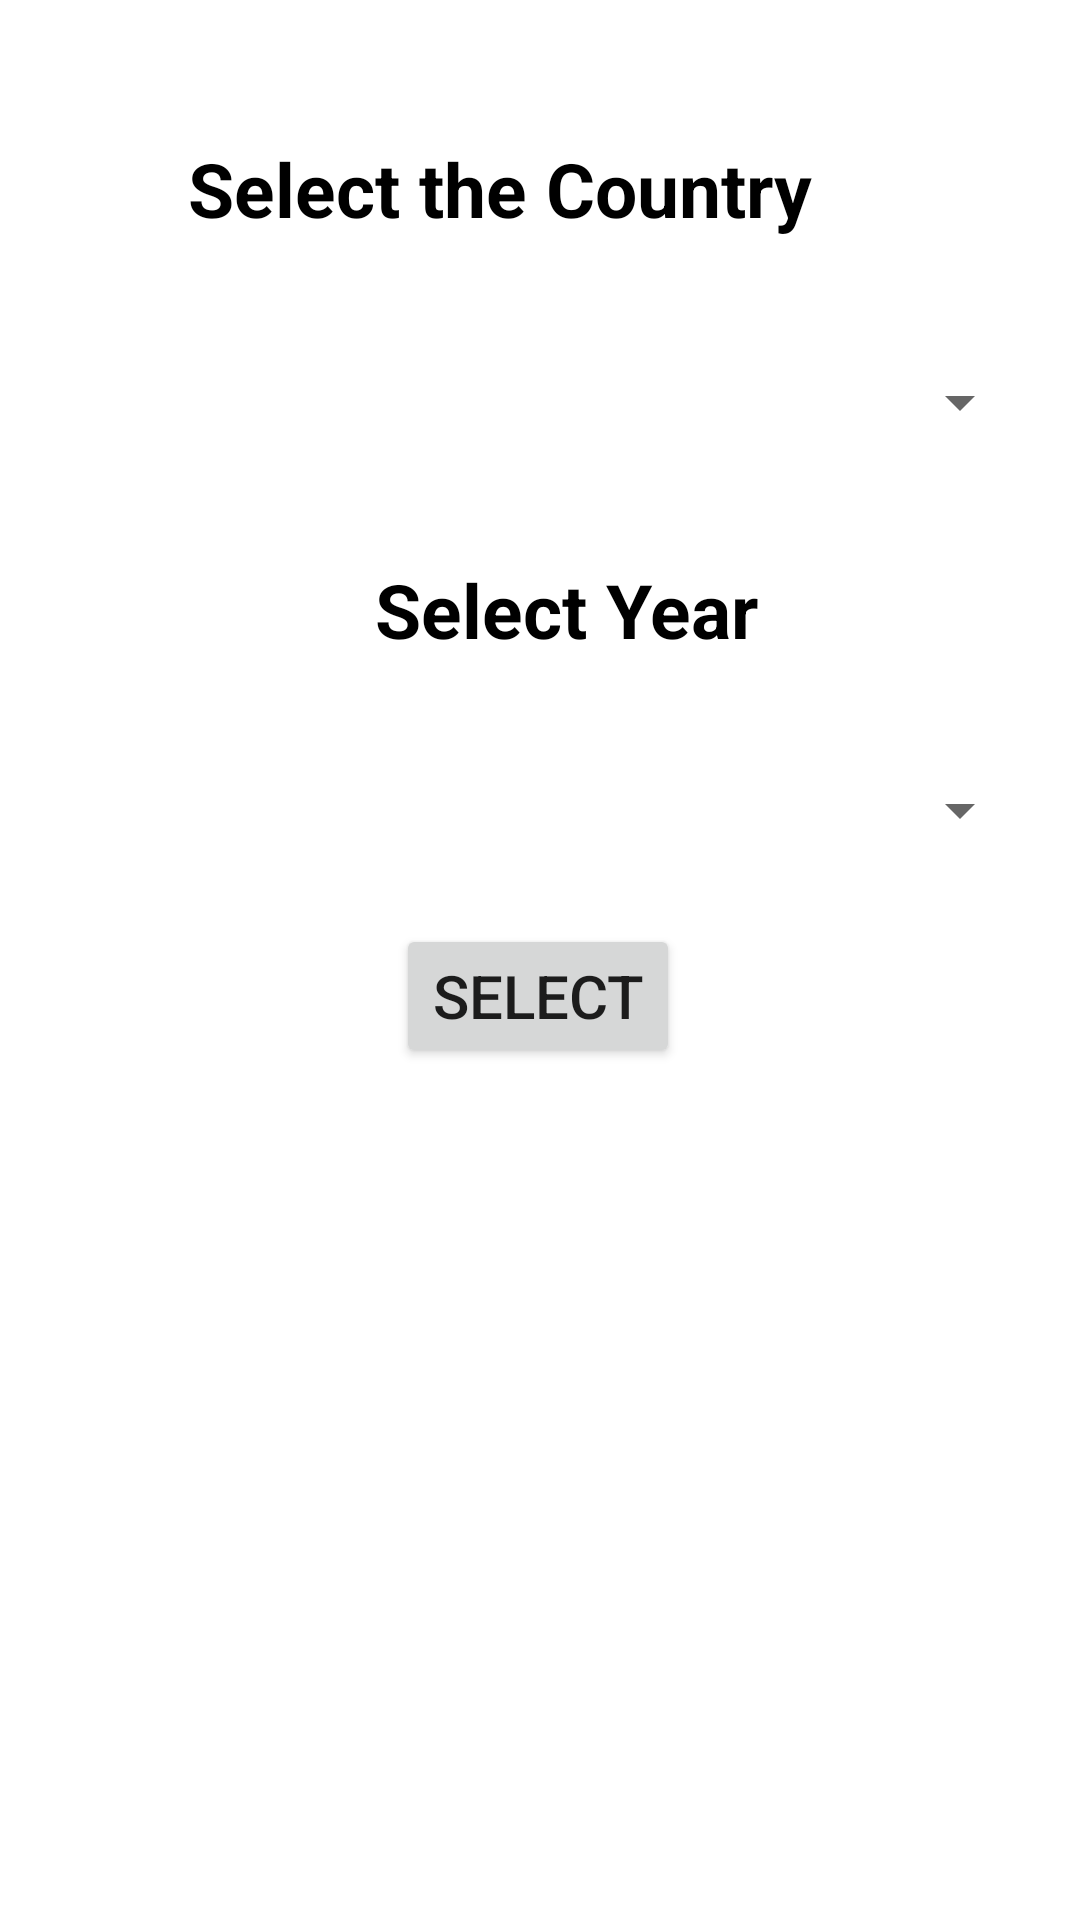

Write the Android layout XML for this screen, with the resource values it uses.
<!-- AndroidManifest.xml: application theme Theme.HolidayApp -->
<!-- res/layout/activity_main.xml -->
<?xml version="1.0" encoding="utf-8"?>
<androidx.constraintlayout.widget.ConstraintLayout xmlns:android="http://schemas.android.com/apk/res/android"
    xmlns:app="http://schemas.android.com/apk/res-auto"
    xmlns:tools="http://schemas.android.com/tools"
    android:layout_width="match_parent"
    android:layout_height="match_parent"
    android:contextClickable="true"
    tools:context=".MainActivity">

    <TextView
        android:layout_width="wrap_content"
        android:layout_height="wrap_content"
        android:layout_marginStart="88dp"
        android:layout_marginTop="46dp"
        android:layout_marginEnd="115dp"
        android:text="Select the Country"
        android:textColor="#000000"
        android:textSize="25sp"
        android:textStyle="bold"
        app:layout_constraintEnd_toEndOf="parent"
        app:layout_constraintStart_toStartOf="parent"
        app:layout_constraintTop_toTopOf="parent" />

    <Spinner
        android:id="@+id/spinner_Country"
        android:layout_width="match_parent"
        android:layout_height="60dp"
        android:layout_marginStart="16dp"
        android:layout_marginTop="104dp"
        android:layout_marginEnd="16dp"
        app:circularflow_radiusInDP="20dp"
        app:layout_constraintEnd_toEndOf="parent"
        app:layout_constraintHorizontal_bias="1.0"
        app:layout_constraintStart_toStartOf="parent"
        app:layout_constraintTop_toTopOf="parent"

        tools:visibility="visible" />

    <TextView
        android:layout_width="wrap_content"
        android:layout_height="wrap_content"
        android:layout_marginStart="125dp"
        android:layout_marginTop="22dp"
        android:layout_marginEnd="159dp"
        android:layout_marginBottom="20dp"
        android:text="Select Year"
        android:textColor="#000000"
        android:textSize="25sp"
        android:textStyle="bold"
        app:layout_constraintBottom_toTopOf="@+id/spinner_Year"
        app:layout_constraintEnd_toEndOf="parent"
        app:layout_constraintHorizontal_bias="0.0"
        app:layout_constraintStart_toStartOf="parent"
        app:layout_constraintTop_toBottomOf="@+id/spinner_Country"
        app:layout_constraintVertical_bias="1.0" />

    <Spinner
        android:id="@+id/spinner_Year"
        android:layout_width="match_parent"
        android:layout_height="60dp"
        android:layout_marginStart="16dp"
        android:layout_marginTop="240dp"
        android:layout_marginEnd="16dp"
        app:layout_constraintEnd_toEndOf="parent"
        app:layout_constraintHorizontal_bias="1.0"
        app:layout_constraintStart_toStartOf="parent"
        app:layout_constraintTop_toTopOf="parent" />

    <Button
        android:id="@+id/btnSearch"
        android:layout_width="wrap_content"
        android:layout_height="wrap_content"
        android:layout_marginStart="32dp"
        android:layout_marginTop="8dp"
        android:layout_marginEnd="32dp"
        android:text="Select"
        android:textColorHint="@color/black"
        android:textSize="20sp"
        app:layout_constraintEnd_toEndOf="parent"
        app:layout_constraintHorizontal_bias="0.497"
        app:layout_constraintStart_toStartOf="parent"
        app:layout_constraintTop_toBottomOf="@+id/spinner_Year" />

    <LinearLayout
        android:layout_width="match_parent"
        android:layout_height="wrap_content"
        android:orientation="vertical"
        app:layout_constraintEnd_toEndOf="parent"
        app:layout_constraintStart_toStartOf="parent"
        app:layout_constraintTop_toBottomOf="@+id/btnSearch">

        <androidx.recyclerview.widget.RecyclerView
            android:id="@+id/Holidayviewer"
            android:layout_width="match_parent"
            android:layout_height="match_parent"
            android:scrollbarSize="8dp"
            android:textAlignment="center"
            app:layout_constraintEnd_toEndOf="parent"
            app:layout_constraintStart_toStartOf="parent"
            app:layout_constraintTop_toTopOf="parent" />
    </LinearLayout>

</androidx.constraintlayout.widget.ConstraintLayout>
<!-- resources referenced by this layout -->
<resources>
  <style name="Theme.HolidayApp" parent="Theme.MaterialComponents.DayNight.DarkActionBar">
          
          <item name="colorPrimary">@color/black</item>
          <item name="colorPrimaryVariant">@color/purple_700</item>
          <item name="colorOnPrimary">@color/white</item>
          
          <item name="colorSecondary">@color/teal_200</item>
          <item name="colorSecondaryVariant">@color/teal_700</item>
          <item name="colorOnSecondary">@color/black</item>
          
          <item name="android:statusBarColor">?attr/colorPrimaryVariant</item>
          
      </style>
  <!-- not gathered from this repository: default colours our renderer supplied (Android Studio template values) -->
  <color name="purple_700">#FF3700B3</color>
  <color name="teal_200">#FF03DAC5</color>
  <color name="teal_700">#FF018786</color>
  <color name="black">#FF000000</color>
  <color name="white">#FFFFFFFF</color>
</resources>
